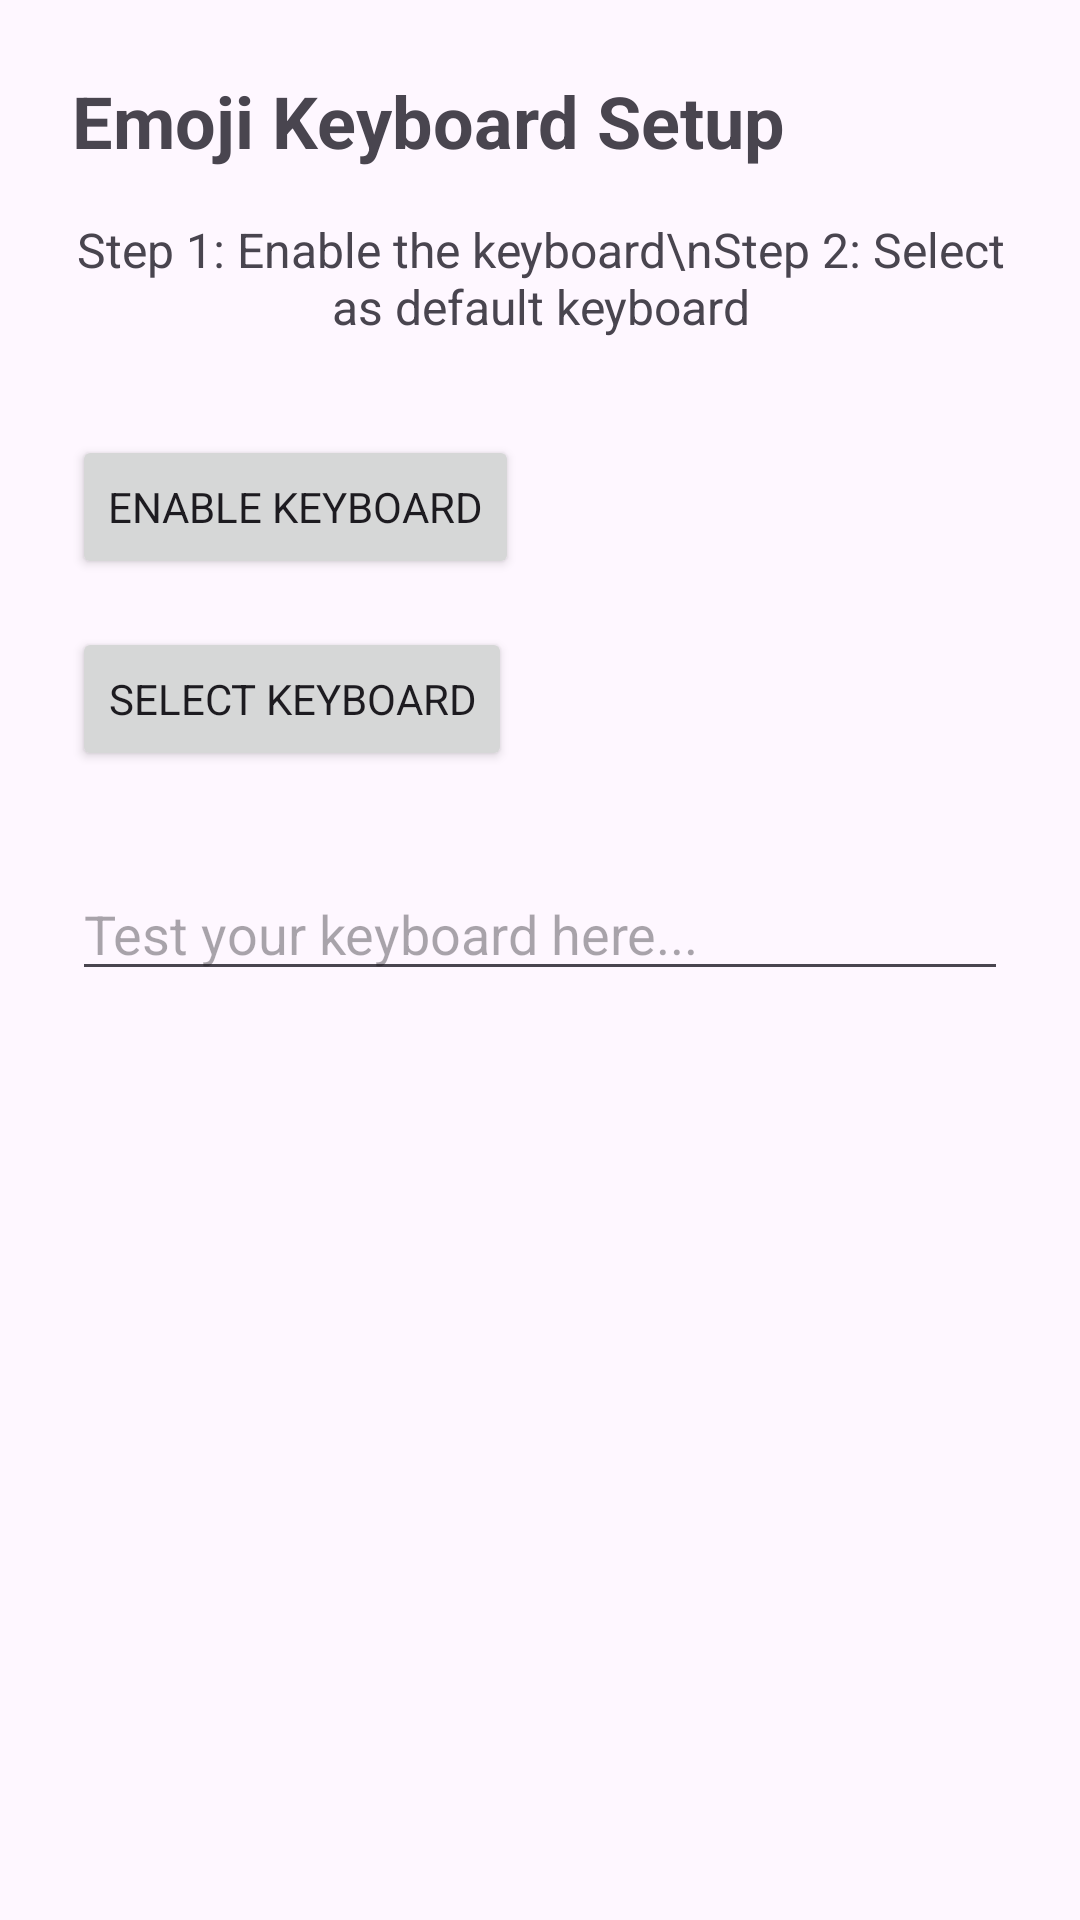

Here is an Android app screen rendered from its layout file. Give the layout XML and the strings, colors and styles it references.
<!-- AndroidManifest.xml: application theme Theme.PracticeMakesPerfect -->
<!-- res/layout/main_activity.xml -->
<?xml version="1.0" encoding="utf-8"?>
<LinearLayout xmlns:android="http://schemas.android.com/apk/res/android"
    android:layout_width="match_parent"
    android:layout_height="match_parent"

    android:orientation="vertical"
    android:padding="24dp">

    <TextView
        android:layout_width="wrap_content"
        android:layout_height="wrap_content"
        android:text="Emoji Keyboard Setup"
        android:textSize="24sp"
        android:textStyle="bold" />

    <TextView
        android:layout_width="wrap_content"
        android:layout_height="wrap_content"
        android:layout_marginTop="16dp"
        android:gravity="center"
        android:text="Step 1: Enable the keyboard\nStep 2: Select as default keyboard"
        android:textSize="16sp" />

    <Button
        android:id="@+id/btnEnableKeyboard"
        android:layout_width="wrap_content"
        android:layout_height="wrap_content"
        android:layout_marginTop="32dp"
        android:text="Enable Keyboard" />

    <Button
        android:id="@+id/btnSelectKeyboard"
        android:layout_width="wrap_content"
        android:layout_height="wrap_content"
        android:layout_marginTop="16dp"
        android:text="Select Keyboard" />

    <EditText
        android:layout_width="match_parent"
        android:layout_height="wrap_content"
        android:layout_marginTop="32dp"
        android:hint="Test your keyboard here..."
        android:inputType="text" />

</LinearLayout>
<!-- resources referenced by this layout -->
<resources>
  <style name="Theme.PracticeMakesPerfect" parent="Theme.Material3.Light.NoActionBar">
              <item name="colorPrimary">@color/primaryColor</item>
              <item name="colorPrimaryVariant">@color/primaryColor</item>
              <item name="colorControlHighlight">@color/primaryColor</item>
              <item name="android:statusBarColor">@color/primaryColor</item>
              <item name="colorOnPrimary">@color/white</item>
              <item name="fontFamily">@font/medium</item>
          </style>
  <color name="primaryColor">#FF38003C</color>
  <color name="white">#FFFFFFFF</color>
</resources>
